Run: headless pygame with SDL's dummy video driver; simulated clock (each Clock.tick advances the game by its frame time, no real sleeping); random seed 0; keys injected as events and as key.get_pressed() state; no mouse input.
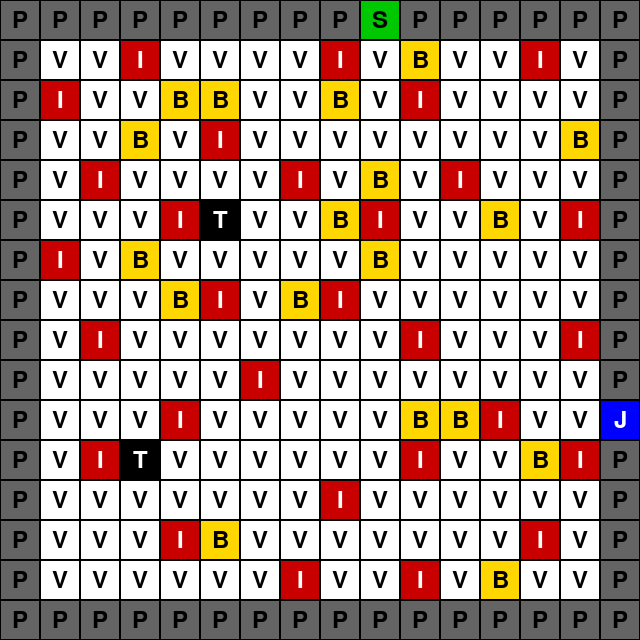
Frame 1 of 4 · flips 1–60 · no input
Frame 2 of 4 · flips 61–180 · tapped SPACE, RETURN · held RIGHT (→), D · screen unchanged from frame 1, image omitted
Frame 3 of 4 · flips 181–300 · held DOWN (↓), S · screen unchanged from frame 2, image omitted
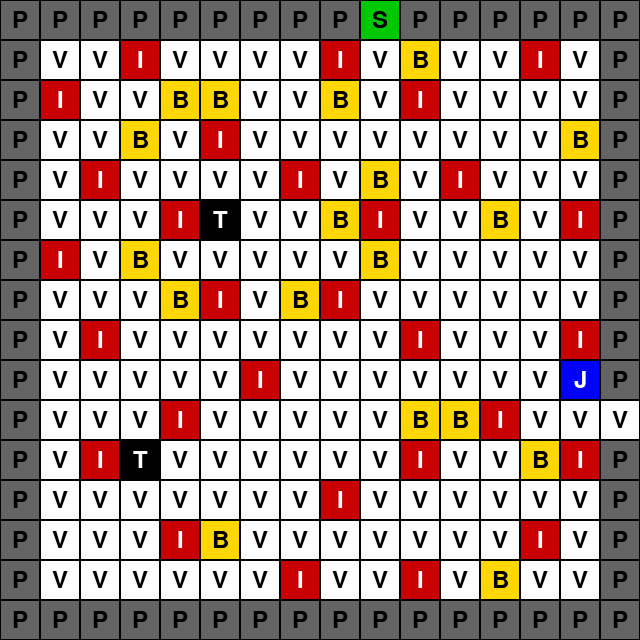
Frame 4 of 4 · flips 301–420 · held LEFT (←), A, UP (↑), W

The pygame program that drew these frames:

import pygame
import random
import copy
from collections import deque

# ========== CONFIGURAÇÃO ==========
LINHAS = random.randint(10, 20)
COLUNAS = random.randint(10, 20)
AREA_MAPA = LINHAS * COLUNAS
TAMANHO_CELULA = 40
LARGURA_TELA = COLUNAS * TAMANHO_CELULA
ALTURA_TELA = LINHAS * TAMANHO_CELULA

# Cores para os elementos
CORES = {
    'P': (100, 100, 100),    # Parede
    'V': (255, 255, 255),    # Espaço vazio
    'J': (0, 0, 255),        # Jogador
    'S': (0, 200, 0),        # Saída
    'I': (200, 0, 0),        # Inimigo
    'B': (255, 215, 0),      # Baú
    'T': (0, 0, 0),          # Armadilha
}

# ========== FUNÇÕES DE GERAÇÃO ==========
def gerar_posicoes_validas():
    return [(i, j) for i in range(1, LINHAS - 1) for j in range(1, COLUNAS - 1)]

def distancia(p1, p2):
    return abs(p1[0] - p2[0]) + abs(p1[1] - p2[1])

def get_posicoes_porta():
    posicoes = []
    for j in range(1, COLUNAS - 1):  # topo e base
        posicoes.append((0, j))
        posicoes.append((LINHAS - 1, j))
    for i in range(1, LINHAS - 1):  # esquerda e direita
        posicoes.append((i, 0))
        posicoes.append((i, COLUNAS - 1))
    return posicoes


def mover(dx, dy, jogador, mapa, bau_com_chave, bau_com_espada):
    x_atual, y_atual = jogador["x"], jogador["y"]
    nx, ny = jogador["x"] + dx, jogador["y"] + dy

    if 0 <= nx < LINHAS and 0 <= ny < COLUNAS:
        destino = mapa[nx][ny]

        if destino == 'P':
            return  # parede: sem movimento

        elif destino == 'S':
            if jogador["tem_chave"]:
                print("Você venceu!")
                pygame.quit()
                exit()
            else:
                print("Você precisa da chave para sair!")
                return

        elif destino == 'B':
            print("Você encontrou um baú!")
            if (nx, ny) == bau_com_chave:
                jogador["tem_chave"] = True
                print("Você encontrou a CHAVE!")
            elif(nx, ny) == bau_com_espada:
                jogador["tem_espada"] = True
                print("Você encontrou a ESPADA!, de durabilidade 3")
            # Remove o baú após abertura
            # mapa[nx][ny] = 'V'
            # jogador["x"], jogador["y"] = nx, ny
        
        elif destino == 'I':
            print("você encontrou um inimigo!")
            if jogador["tem_espada"]:
                mapa[nx][ny] = 'V'
                jogador["vida_espada"] -= 1
                print("você eliminou um inimigo, durabilidade: ", jogador["vida_espada"])
                if jogador["vida_espada"] <= 0:
                    jogador["tem_espada"] = False
                    print("Sua espada quebrou")
            else:
                jogador["vida"] -= 1
                print("você encontrou um inimigo e foi atacado!\nVidas restantes:", jogador["vida"])
                if jogador["vida"] <= 0:
                    print("Você perdeu todas as vidas!\nGAME OVER!")
                    pygame.quit()
                    exit()
        
        elif destino == 'T':
            jogador["vida"] -= 2
            print("você caiu em uma armadilha!\nVidas restantes:", jogador["vida"])
            if jogador["vida"] <= 0:
                print("Você perdeu todas as vidas!\nGAME OVER!")
                pygame.quit()
                exit()

        elif destino == 'V':
            mapa[nx][ny] = 'J'
            mapa[x_atual][y_atual] = 'V'
            jogador["x"], jogador["y"] = nx, ny
            return


def gerar_mapa():
    while True:
        mapa = [['P' for _ in range(COLUNAS)] for _ in range(LINHAS)]
        for i in range(1, LINHAS - 1):
            for j in range(1, COLUNAS - 1):
                mapa[i][j] = 'V'

        posicoes_porta = get_posicoes_porta()
        pos_jogador = random.choice(posicoes_porta)
        posicoes_porta.remove(pos_jogador)
        pos_saida = random.choice(posicoes_porta)

        mapa[pos_jogador[0]][pos_jogador[1]] = 'J'
        mapa[pos_saida[0]][pos_saida[1]] = 'S'

        jogador = {
            "x": pos_jogador[0],
            "y": pos_jogador[1],
            "tem_chave": False,
            "tem_espada": False,
            "vida_espada": 3,
            "vida": 3
        }

        posicoes_livres = gerar_posicoes_validas()
        random.shuffle(posicoes_livres)

        inimigos = []
        min_inimigos = int(round(AREA_MAPA / 10))
        max_inimigos = round(min_inimigos * 1.5)
        for _ in range(random.randint(min_inimigos, max_inimigos)):
        # for _ in range(AREA_MAPA):
            for pos in posicoes_livres:
                if all(distancia(pos, outro) >= 3 for outro in inimigos):
                    inimigos.append(pos)
                    mapa[pos[0]][pos[1]] = 'I'
                    posicoes_livres.remove(pos)
                    break

        baus = []
        min_baus = int(round(AREA_MAPA / 20))
        max_baus = round(min_baus * 1.5)
        for _ in range(random.randint(min_baus, max_baus)):
            if not posicoes_livres:
                break
            pos_bau = posicoes_livres.pop()
            mapa[pos_bau[0]][pos_bau[1]] = 'B'
            baus.append(pos_bau)

        bau_com_chave = random.choice(baus)
        bau_com_espada = random.choice(baus)

        for _ in range(2):
            for pos in posicoes_livres:
                if distancia(pos, pos_jogador) >= 2:
                    mapa[pos[0]][pos[1]] = 'T'
                    posicoes_livres.remove(pos)
                    break

        if existe_caminho(mapa, pos_jogador, pos_saida):
            return mapa, jogador, bau_com_chave, bau_com_espada


# ========== FUNÇÃO DE DESENHO ==========
def desenhar_mapa(tela, mapa, fonte):
    for i in range(LINHAS):
        for j in range(COLUNAS):
            tipo = mapa[i][j]
            cor = CORES.get(tipo, (0, 0, 0))
            x = j * TAMANHO_CELULA
            y = i * TAMANHO_CELULA

            pygame.draw.rect(tela, cor, (x, y, TAMANHO_CELULA, TAMANHO_CELULA))
            pygame.draw.rect(tela, (0, 0, 0), (x, y, TAMANHO_CELULA, TAMANHO_CELULA), 1)

            texto = fonte.render(tipo, True, (255, 255, 255) if tipo in ['I', 'J', 'T'] else (0, 0, 0))
            rect_texto = texto.get_rect(center=(x + TAMANHO_CELULA // 2, y + TAMANHO_CELULA // 2))
            tela.blit(texto, rect_texto)


def existe_caminho(mapa, pos_jogador, pos_saida):
    visitados = set()
    fila = deque()
    fila.append(pos_jogador)

    while fila:
        x, y = fila.popleft()
        if (x, y) == pos_saida:
            return True

        for dx, dy in [(-1,0),(1,0),(0,-1),(0,1)]:
            nx, ny = x + dx, y + dy
            if 0 <= nx < LINHAS and 0 <= ny < COLUNAS:
                if mapa[nx][ny] in ['V', 'S']:  # Caminhos válidos (pode incluir B se quiser)
                    if (nx, ny) not in visitados:
                        visitados.add((nx, ny))
                        fila.append((nx, ny))
    return False


# ========== LOOP PRINCIPAL ==========
def main():
    pygame.init()
    tela = pygame.display.set_mode((LARGURA_TELA, ALTURA_TELA))
    pygame.display.set_caption("Mapa Gerado com CSP")
    fonte = pygame.font.SysFont(None, 36)

    mapa, jogador, bau_com_chave, bau_com_espada = gerar_mapa()
    clock = pygame.time.Clock()
    rodando = True

    while rodando:

        tela.fill((0, 0, 0))
        desenhar_mapa(tela, mapa, fonte)
        pygame.display.flip()

        for evento in pygame.event.get():
            if evento.type == pygame.QUIT:
                rodando = False
            elif evento.type == pygame.KEYDOWN:
                if evento.key == pygame.K_r:
                    mapa, jogador, bau_com_chave, bau_com_espada = gerar_mapa()
                elif evento.key == pygame.K_UP:
                    mover(-1, 0, jogador, mapa, bau_com_chave, bau_com_espada)
                elif evento.key == pygame.K_DOWN:
                    mover(1, 0, jogador, mapa, bau_com_chave, bau_com_espada)
                elif evento.key == pygame.K_LEFT:
                    mover(0, -1, jogador, mapa, bau_com_chave, bau_com_espada)
                elif evento.key == pygame.K_RIGHT:
                    mover(0, 1, jogador, mapa, bau_com_chave, bau_com_espada)

        clock.tick(60)
    pygame.quit()


if __name__ == "__main__":
    main()
